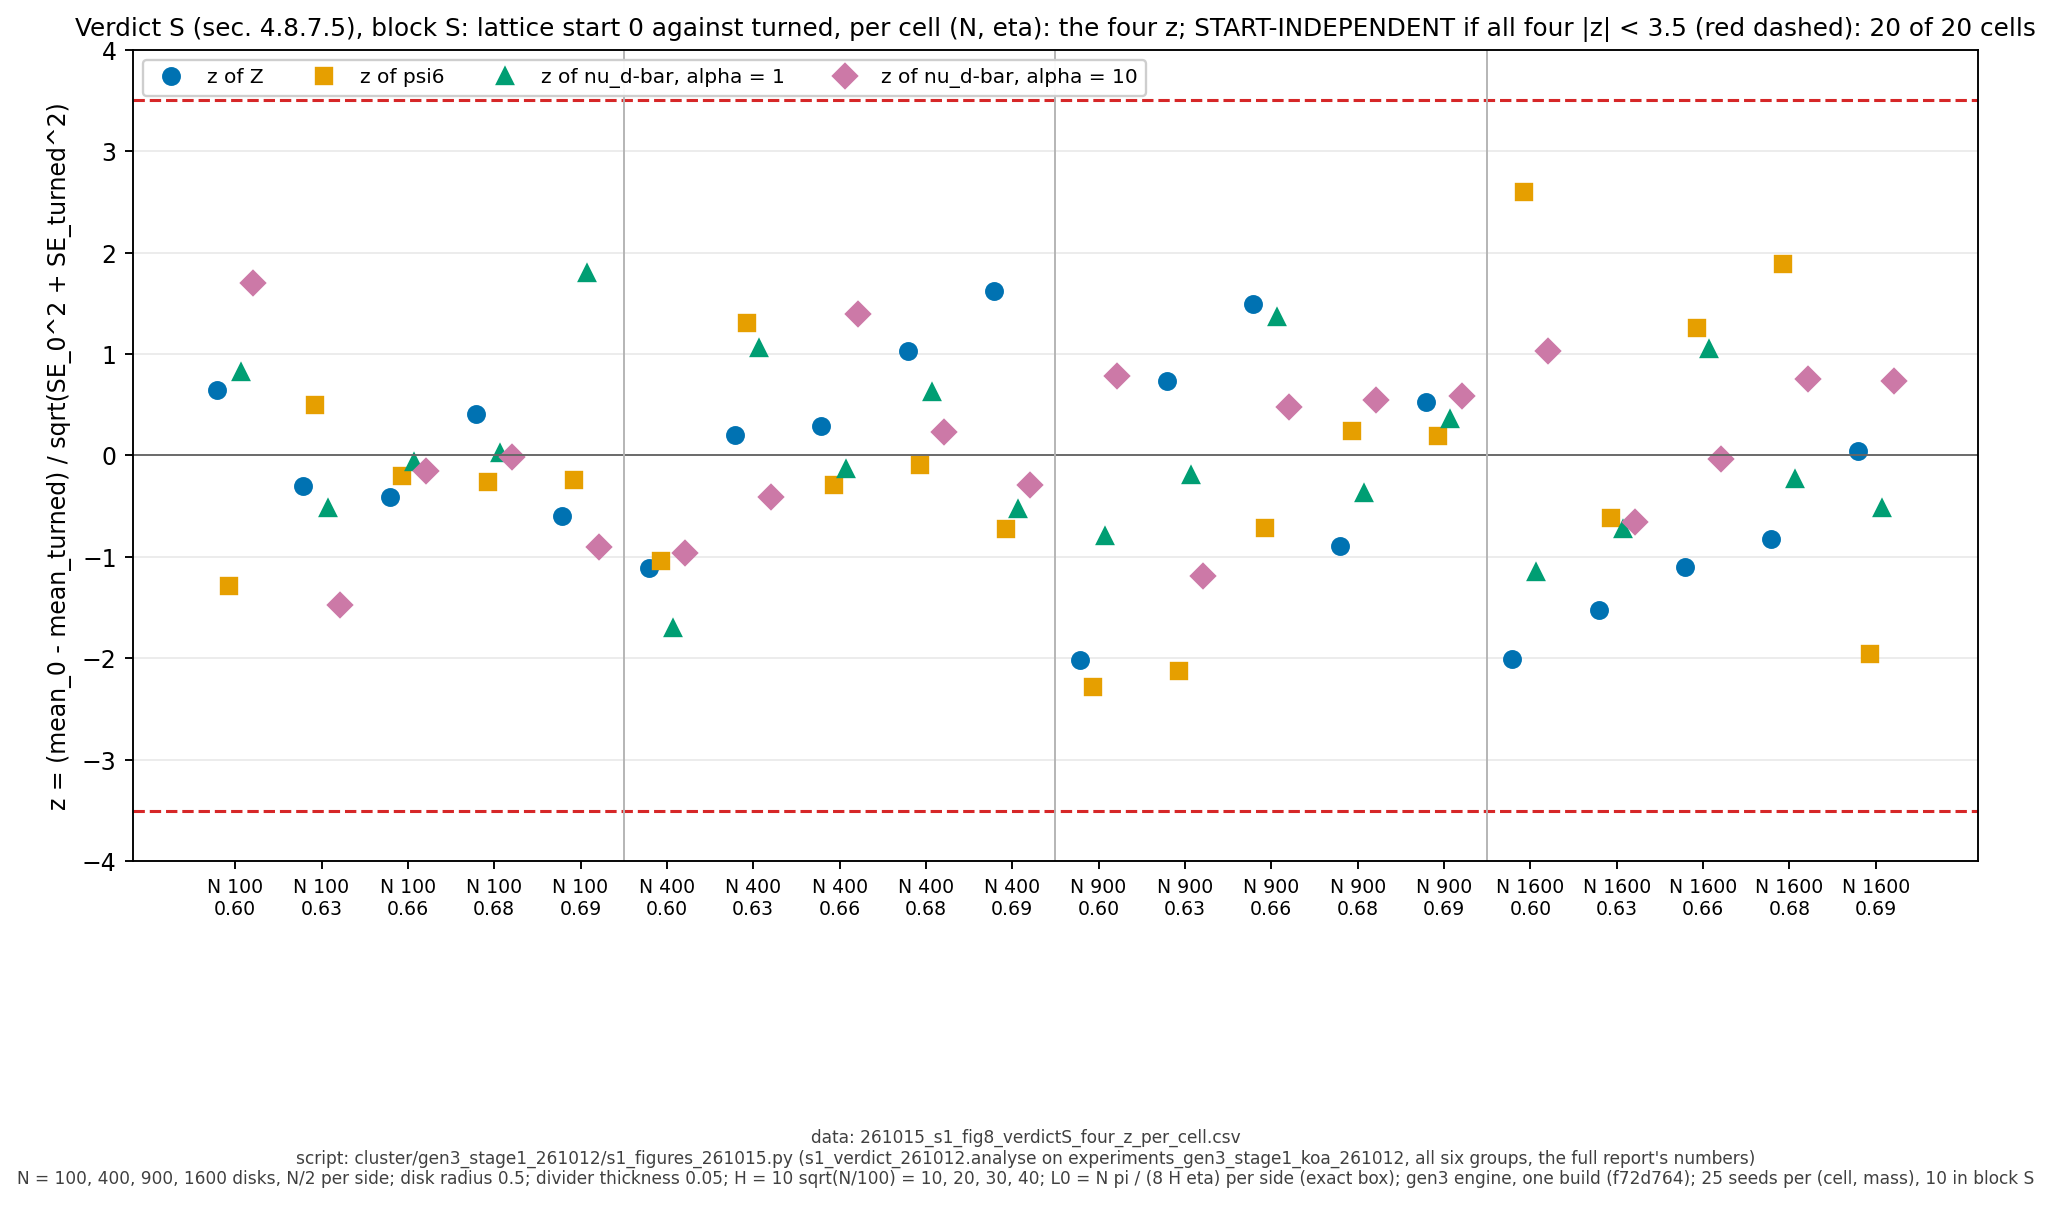

Data behind this chart, as committed beside it:
N, eta, z_Z, z_psi6, z_nud_alpha1, z_nud_alpha10, verdict
100, 0.6, 0.6419, -1.289, 0.8249, 1.699, START-INDEPENDENT
100, 0.63, -0.3045, 0.5001, -0.5216, -1.47, START-INDEPENDENT
100, 0.66, -0.405, -0.202, -0.06745, -0.152, START-INDEPENDENT
100, 0.68, 0.4136, -0.2623, 0.02821, -0.01879, START-INDEPENDENT
100, 0.69, -0.5982, -0.2383, 1.794, -0.8993, START-INDEPENDENT
400, 0.6, -1.114, -1.037, -1.7, -0.9575, START-INDEPENDENT
400, 0.63, 0.2048, 1.304, 1.057, -0.4051, START-INDEPENDENT
400, 0.66, 0.294, -0.2934, -0.1381, 1.394, START-INDEPENDENT
400, 0.68, 1.03, -0.09019, 0.6252, 0.2287, START-INDEPENDENT
400, 0.69, 1.624, -0.7213, -0.524, -0.2942, START-INDEPENDENT
900, 0.6, -2.018, -2.283, -0.7919, 0.784, START-INDEPENDENT
900, 0.63, 0.7326, -2.127, -0.1928, -1.193, START-INDEPENDENT
900, 0.66, 1.492, -0.7168, 1.361, 0.4746, START-INDEPENDENT
900, 0.68, -0.8937, 0.239, -0.3681, 0.5467, START-INDEPENDENT
900, 0.69, 0.5314, 0.196, 0.3627, 0.5819, START-INDEPENDENT
1600, 0.6, -2.001, 2.598, -1.149, 1.032, START-INDEPENDENT
1600, 0.63, -1.52, -0.6201, -0.7236, -0.6556, START-INDEPENDENT
1600, 0.66, -1.102, 1.259, 1.051, -0.03658, START-INDEPENDENT
1600, 0.68, -0.8201, 1.884, -0.2274, 0.7503, START-INDEPENDENT
1600, 0.69, 0.0467, -1.961, -0.5179, 0.7387, START-INDEPENDENT
